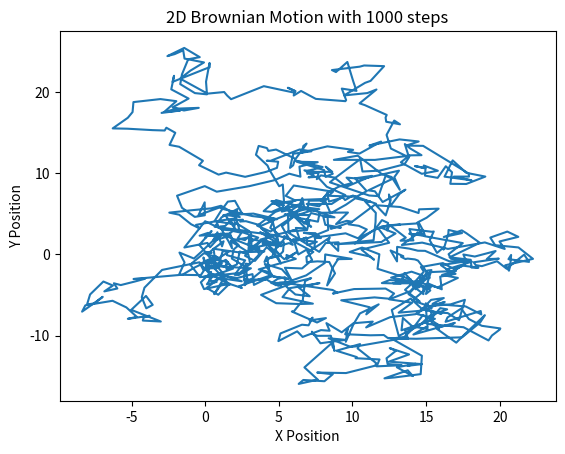

The matplotlib source for this figure:
import numpy as np
import matplotlib.pyplot as plt

def brownian_motion_2d(num_steps, dt=1.0, sigma=1.0):
    # Generate independent steps for x and y directions
    steps_x = np.random.normal(0, sigma * np.sqrt(dt), num_steps)
    steps_y = np.random.normal(0, sigma * np.sqrt(dt), num_steps)
    
    # Cumulative sum for x and y to get the position at each step
    positions_x = np.cumsum(steps_x)
    positions_y = np.cumsum(steps_y)
    
    return positions_x, positions_y

# Parameters
num_steps = 1000
dt = 1.0  # Time step
sigma = 1.0  # Standard deviation of the step

# Perform 2D Brownian motion
positions_x, positions_y = brownian_motion_2d(num_steps, dt, sigma)

# Plot the 2D Brownian motion path
plt.plot(positions_x, positions_y)
plt.title(f'2D Brownian Motion with {num_steps} steps')
plt.xlabel('X Position')
plt.ylabel('Y Position')
plt.show()